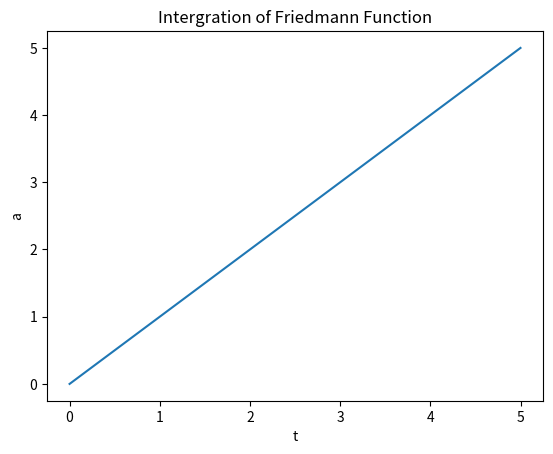

This figure's Python source:
import math
from numpy import arange
from matplotlib import pyplot as plt
sta = 0 #starting time
en = 5 #ending time
N =5000 #step number
h = (en-sta)/N
tpoints = arange(sta,en,h) 
apoints = []
for x in tpoints:
    y=x
    apoints.append(y)
plt.title("Intergration of Friedmann Function") 
plt.xlabel("t") 
plt.ylabel("a") 
plt.plot(tpoints, apoints)
plt.show()


    
